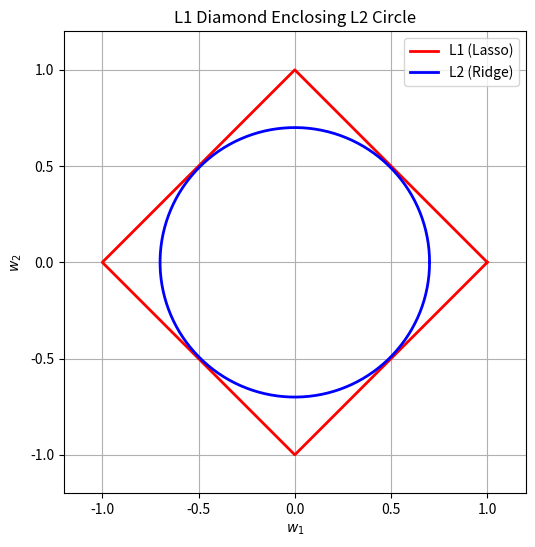

Write Python code to recreate this figure.
import numpy as np
import matplotlib.pyplot as plt

# Constraint size
t = 1.0

# --- Circle (L2) ---
theta = np.linspace(0, 2*np.pi, 400)
x_circle = 0.7 * t * np.cos(theta)   # scaled smaller so it's inside diamond
y_circle = 0.7 * t * np.sin(theta)

# --- Diamond (L1) ---
diamond_x = np.array([t, 0, -t, 0, t])
diamond_y = np.array([0, t, 0, -t, 0])

# --- Plot ---
plt.figure(figsize=(6,6))
plt.plot(diamond_x, diamond_y, 'r-', linewidth=2, label='L1 (Lasso)')
plt.plot(x_circle, y_circle, 'b-', linewidth=2, label='L2 (Ridge)')

plt.gca().set_aspect('equal', 'box')
plt.xlim(-1.2*t, 1.2*t)
plt.ylim(-1.2*t, 1.2*t)
plt.title("L1 Diamond Enclosing L2 Circle")
plt.xlabel("$w_1$")
plt.ylabel("$w_2$")
plt.legend()
plt.grid(True)
plt.show()
